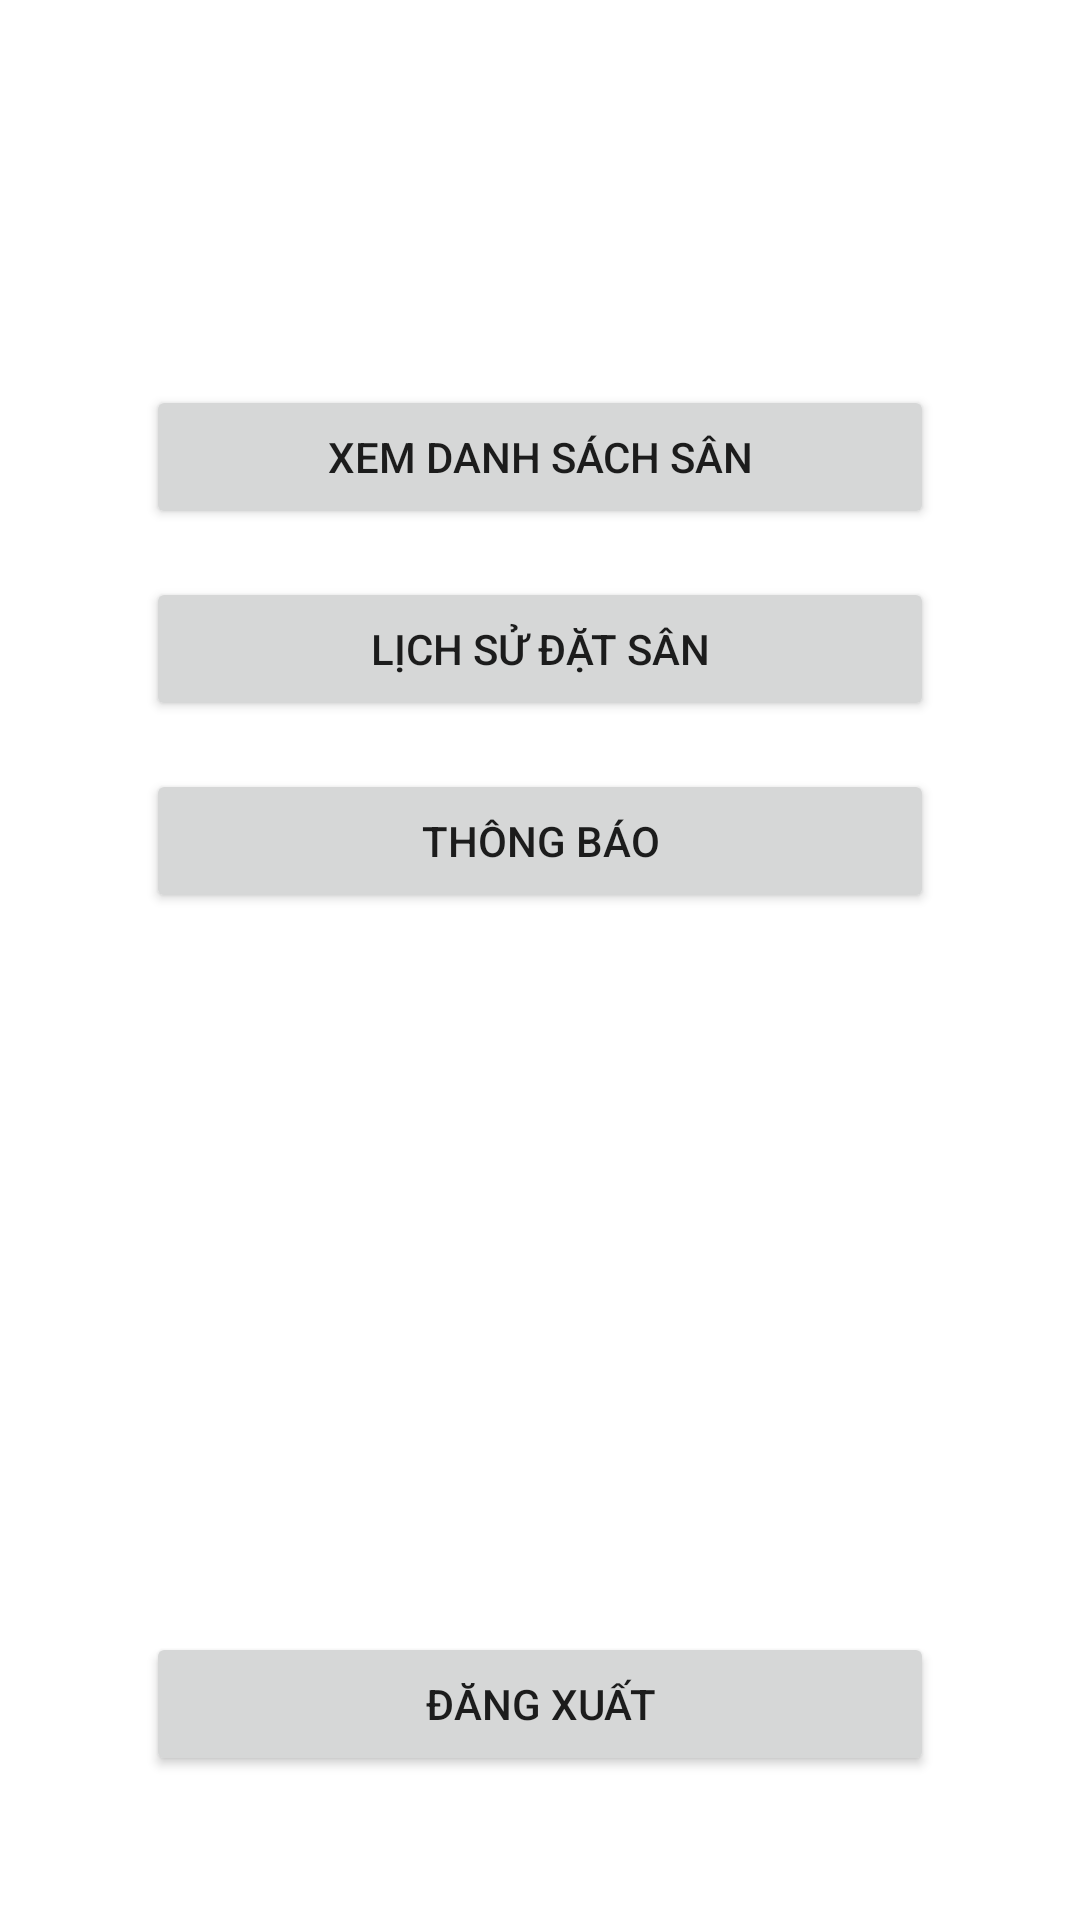

Layout XML and referenced resources for this Android screen:
<!-- AndroidManifest.xml: application theme Theme.FootballFieldBooking -->
<!-- res/layout/activity_customer_dashboard.xml -->
<?xml version="1.0" encoding="utf-8"?>
<androidx.constraintlayout.widget.ConstraintLayout
    xmlns:android="http://schemas.android.com/apk/res/android"
    xmlns:app="http://schemas.android.com/apk/res-auto"
    xmlns:tools="http://schemas.android.com/tools"
    android:layout_width="match_parent"
    android:layout_height="match_parent"
    android:padding="16dp"
    tools:context=".activities.CustomerDashboardActivity">

    <TextView
        android:id="@+id/tvWelcome"
        android:layout_width="wrap_content"
        android:layout_height="wrap_content"
        android:textSize="24sp"
        android:textStyle="bold"
        app:layout_constraintTop_toTopOf="parent"
        app:layout_constraintStart_toStartOf="parent"
        app:layout_constraintEnd_toEndOf="parent"
        android:layout_marginTop="32dp"/>

    <Button
        android:id="@+id/btnViewFields"
        android:layout_width="0dp"
        android:layout_height="wrap_content"
        android:text="@string/view_fields"
        android:layout_marginTop="48dp"
        app:layout_constraintTop_toBottomOf="@+id/tvWelcome"
        app:layout_constraintStart_toStartOf="parent"
        app:layout_constraintEnd_toEndOf="parent"
        app:layout_constraintWidth_percent="0.8"/>

    <Button
        android:id="@+id/btnBookingHistory"
        android:layout_width="0dp"
        android:layout_height="wrap_content"
        android:text="@string/booking_history"
        android:layout_marginTop="16dp"
        app:layout_constraintTop_toBottomOf="@+id/btnViewFields"
        app:layout_constraintStart_toStartOf="parent"
        app:layout_constraintEnd_toEndOf="parent"
        app:layout_constraintWidth_percent="0.8"/>

    <FrameLayout
        android:layout_width="0dp"
        android:layout_height="wrap_content"
        app:layout_constraintTop_toBottomOf="@+id/btnBookingHistory"
        app:layout_constraintStart_toStartOf="parent"
        app:layout_constraintEnd_toEndOf="parent"
        app:layout_constraintWidth_percent="0.8"
        android:layout_marginTop="16dp">

        <Button
            android:id="@+id/btnNotifications"
            android:layout_width="match_parent"
            android:layout_height="wrap_content"
            android:text="@string/notifications"/>

        <TextView
            android:id="@+id/tvNotificationBadge"
            android:layout_width="20dp"
            android:layout_height="20dp"
            android:background="@drawable/notification_badge"
            android:gravity="center"
            android:text="0"
            android:textColor="@android:color/white"
            android:textSize="12sp"
            android:visibility="gone"
            android:layout_gravity="end|top"
            android:layout_marginTop="5dp"
            android:layout_marginEnd="5dp"/>
    </FrameLayout>

    <Button
        android:id="@+id/btnLogout"
        android:layout_width="0dp"
        android:layout_height="wrap_content"
        android:text="@string/logout"
        app:layout_constraintBottom_toBottomOf="parent"
        app:layout_constraintStart_toStartOf="parent"
        app:layout_constraintEnd_toEndOf="parent"
        app:layout_constraintWidth_percent="0.8"
        android:layout_marginBottom="32dp"/>

</androidx.constraintlayout.widget.ConstraintLayout>
<!-- resources referenced by this layout -->
<resources>
  <string name="booking_history">Lịch sử đặt sân</string>
  <string name="logout">Đăng xuất</string>
  <string name="notifications">Thông báo</string>
  <string name="view_fields">Xem danh sách sân</string>
  <style name="Theme.FootballFieldBooking" parent="Theme.MaterialComponents.DayNight.DarkActionBar">
          
          <item name="colorPrimary">@color/purple_500</item>
          <item name="colorPrimaryVariant">@color/purple_700</item>
          <item name="colorOnPrimary">@color/white</item>
          
          <item name="colorSecondary">@color/teal_200</item>
          <item name="colorSecondaryVariant">@color/teal_700</item>
          <item name="colorOnSecondary">@color/black</item>
          
          <item name="android:statusBarColor">?attr/colorPrimaryVariant</item>
          
      </style>
  <color name="purple_500">#FF6200EE</color>
  <color name="purple_700">#FF3700B3</color>
  <color name="white">#FFFFFFFF</color>
  <color name="teal_200">#FF03DAC5</color>
  <color name="teal_700">#FF018786</color>
  <color name="black">#FF000000</color>
</resources>
